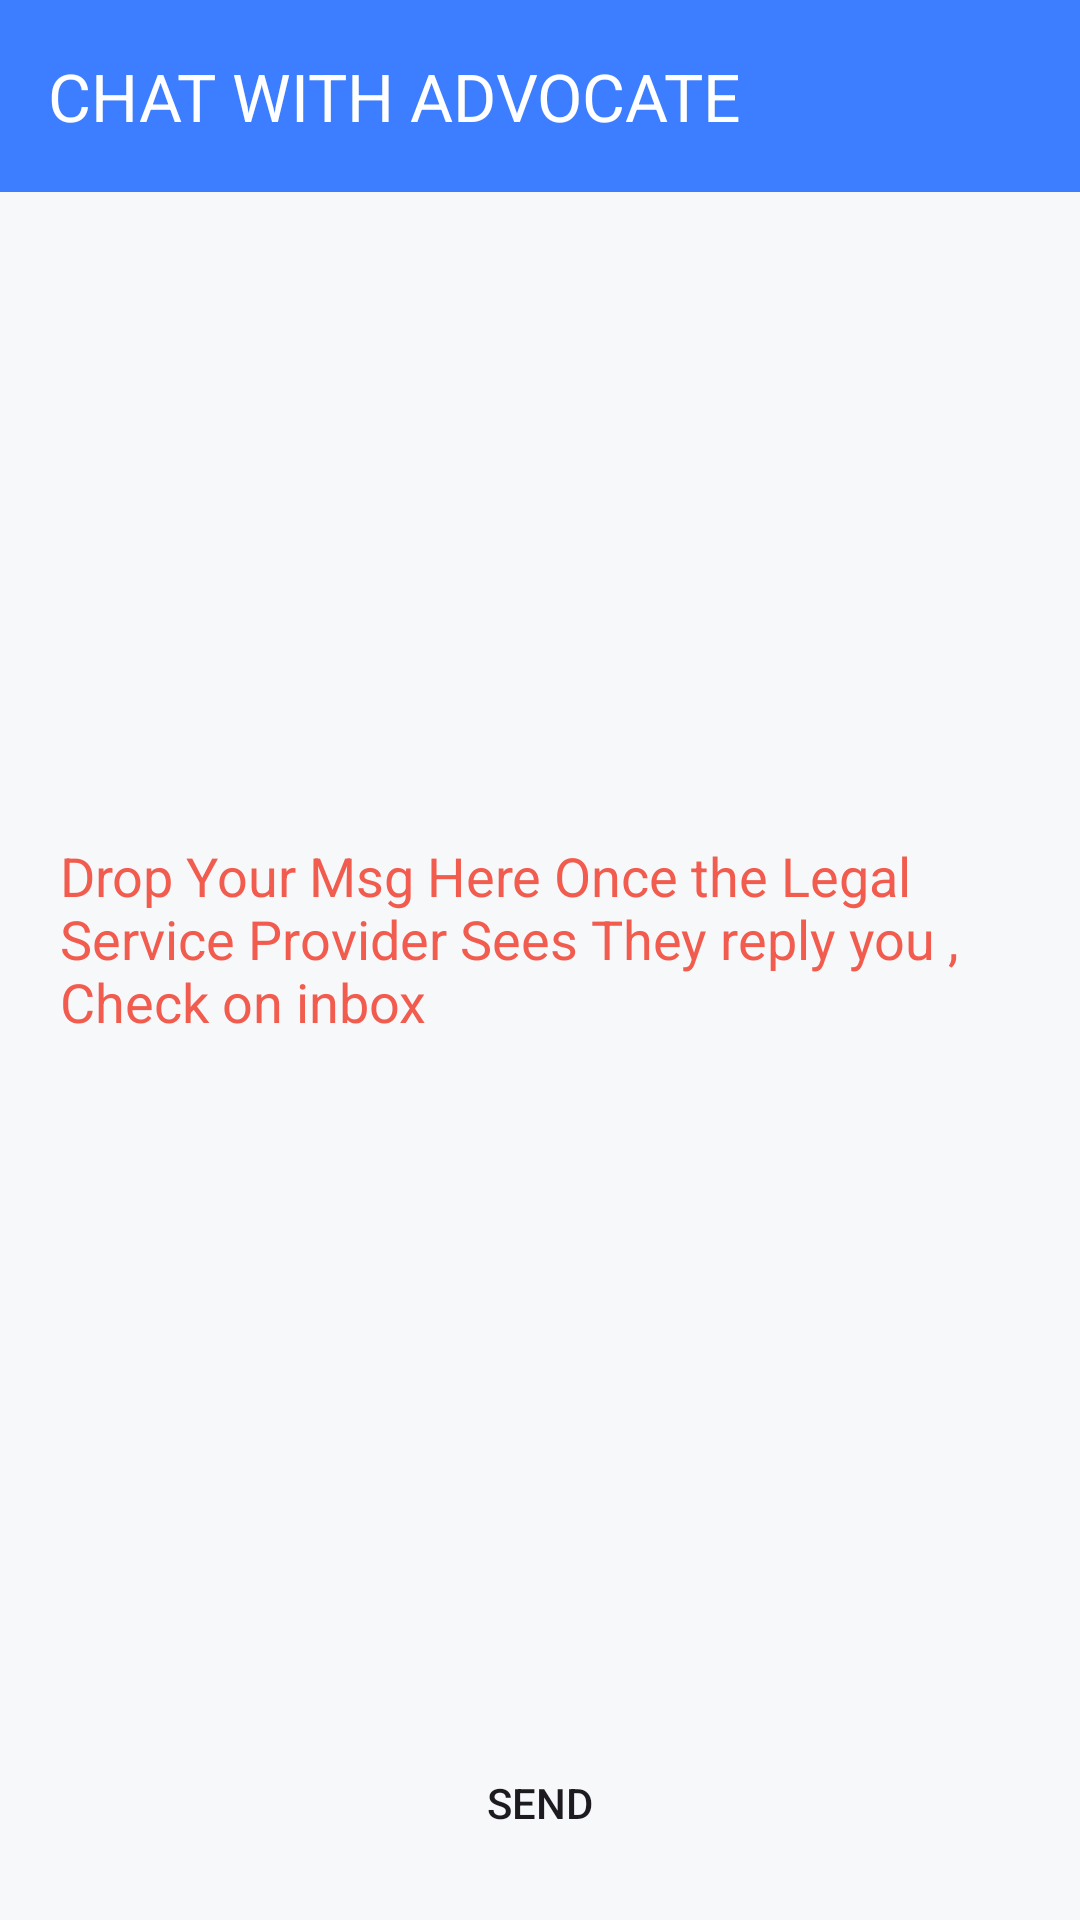

Produce the Android XML layout that renders to this screen, including the resource entries it uses.
<!-- AndroidManifest.xml: application theme Theme.Vidhidarpan -->
<!-- res/layout/activity_chat.xml -->
<?xml version="1.0" encoding="utf-8"?>
<androidx.constraintlayout.widget.ConstraintLayout xmlns:android="http://schemas.android.com/apk/res/android"
    xmlns:app="http://schemas.android.com/apk/res-auto"
    xmlns:tools="http://schemas.android.com/tools"
    android:layout_width="match_parent"
    android:layout_height="match_parent"
    android:background="@color/less_white"
    tools:context=".ChatActivity">
    
    <LinearLayout
        android:layout_width="match_parent"
        android:layout_height="match_parent"
        android:orientation="vertical"
        app:layout_constraintBottom_toBottomOf="parent"
        app:layout_constraintEnd_toEndOf="parent"
        app:layout_constraintStart_toStartOf="parent"
        app:layout_constraintTop_toTopOf="parent">

        <androidx.appcompat.widget.Toolbar
            android:id="@+id/toolbar"
            android:layout_height="?attr/actionBarSize"
            android:layout_width="match_parent"
            android:background="?attr/colorPrimary"
            app:title="CHAT WITH ADVOCATE"
            app:titleTextColor="@color/white"/>

        <EditText
            android:id="@+id/editTextMessage"
            android:layout_width="match_parent"
            android:layout_height="wrap_content"
            android:background="@drawable/calllog_bg"
            android:hint="Drop Your Msg Here Once the Legal Service Provider Sees They reply you , Check on inbox"
            android:padding="20dp"
            android:textColor="@color/dark_grey"
            android:textColorHint="@color/app_orange"
            android:layout_weight="1" />

        <Button
            android:id="@+id/buttonSend"
            android:layout_width="match_parent"
            android:background="@drawable/calllog_bg"
            android:layout_margin="15dp"
            android:layout_height="wrap_content"
            android:text="Send" />
    </LinearLayout>

</androidx.constraintlayout.widget.ConstraintLayout>
<!-- resources referenced by this layout -->
<resources>
  <color name="app_orange">#f15c4e</color>
  <color name="dark_grey">#222224 </color>
  <color name="less_white">#F7F8FA</color>
  <color name="white">#FFFFFFFF</color>
  <style name="Theme.Vidhidarpan" parent="Base.Theme.Vidhidarpan" />
  <style name="Base.Theme.Vidhidarpan" parent="Theme.Material3.DayNight.NoActionBar">
          
           <item name="colorPrimary">@color/app_blue</item>
      </style>
  <color name="app_blue">#3C7EFF</color>
</resources>
